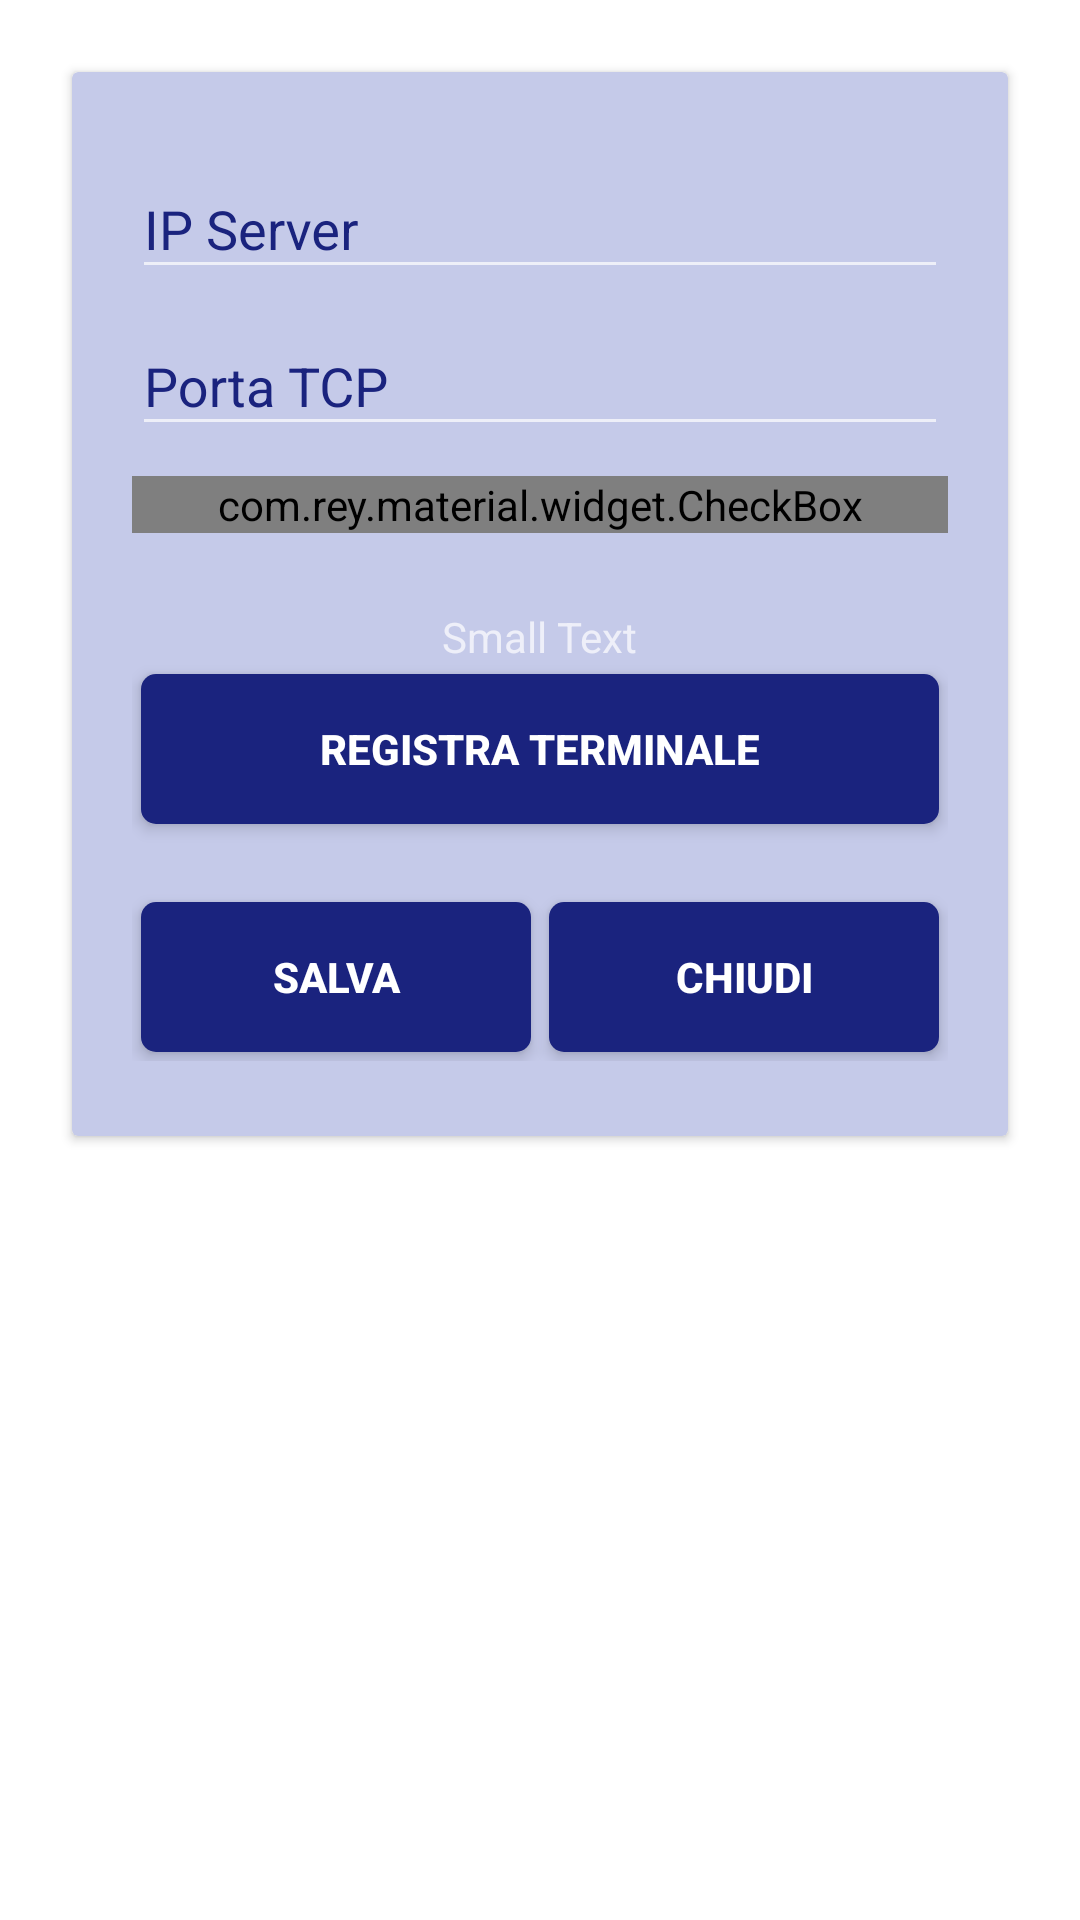

Here is an Android app screen rendered from its layout file. Give the layout XML and the strings, colors and styles it references.
<!-- AndroidManifest.xml: application theme AppTheme -->
<!-- res/layout/activity_configurazioni.xml -->
<?xml version="1.0" encoding="utf-8"?>
<android.support.design.widget.CoordinatorLayout
    xmlns:android="http://schemas.android.com/apk/res/android"
    xmlns:app="http://schemas.android.com/apk/res-auto"
    android:id="@+id/coordinatorlayoutConfigurazioni"
    android:layout_width="match_parent"
    android:layout_height="match_parent"
    android:paddingTop="@dimen/activity_vertical_margin"
    android:paddingRight="@dimen/activity_horizontal_margin"
    android:paddingLeft="@dimen/activity_horizontal_margin"
    android:gravity="center_vertical|center_horizontal"
    android:background="@color/white">

    <android.support.v7.widget.CardView
        xmlns:android="http://schemas.android.com/apk/res/android"
        android:id="@+id/card_view"
        android:layout_width="fill_parent"
        android:layout_height="wrap_content"
        android:layout_marginLeft="8dp"
        android:layout_marginRight="8dp"
        android:layout_marginTop="8dp"
        android:paddingBottom="@dimen/activity_vertical_margin"
        android:layout_alignParentTop="true"
        android:elevation="10dp"
        app:cardBackgroundColor="@color/indingo_100">

    <LinearLayout
        android:layout_width="fill_parent"
        android:layout_height="fill_parent"
        android:orientation="vertical"
        android:paddingTop="20dp"
        android:paddingBottom="25dp"
        android:paddingLeft="20dp"
        android:paddingRight="20dp"
        android:layout_alignParentTop="false"
        android:gravity="center_horizontal">

        <android.support.design.widget.TextInputLayout
            android:id="@+id/input_conf_layout_ip"
            android:layout_width="match_parent"
            android:layout_height="wrap_content"
            android:textColorHint="@color/indingo_900">

            <EditText
                android:id="@+id/input_text_ip"
                android:layout_width="match_parent"
                android:layout_height="wrap_content"
                android:singleLine="true"
                android:hint="@string/configurazioni_ip" />
        </android.support.design.widget.TextInputLayout>

        <android.support.design.widget.TextInputLayout
            android:id="@+id/input_conf_layout_tcp"
            android:layout_width="match_parent"
            android:layout_height="wrap_content"
            android:textColorHint="@color/indingo_900">

            <EditText
                android:id="@+id/input_text_tcp"
                android:layout_width="match_parent"
                android:layout_height="wrap_content"
                android:singleLine="true"
                android:hint="@string/configurazioni_porta" />
        </android.support.design.widget.TextInputLayout>

        <com.rey.material.widget.CheckBox
            style="@style/Material.Drawable.CheckBox"
            android:layout_width="fill_parent"
            android:layout_height="wrap_content"
            android:text="@string/configurazioni_ceckbox"
            android:id="@+id/autoApDateDB"
            android:layout_marginTop="10dp"
            android:layout_gravity="center_horizontal"
            android:layout_marginBottom="25dp"
            android:textAlignment="center"
            app:cbd_tickColor="@color/indingo_900"/>

        <TextView
            android:layout_width="wrap_content"
            android:layout_height="wrap_content"
            android:textAppearance="?android:attr/textAppearanceSmall"
            android:text="Small Text"
            android:id="@+id/idAndroid"
            android:layout_gravity="center_horizontal" />

        <Button
            style="@style/Button"
            android:background="@drawable/round_button"
            android:id="@+id/btn_conf_registra"
            android:layout_width="fill_parent"
            android:layout_height="wrap_content"
            android:text="@string/configurazioni_registra"
            android:textStyle="bold" />

        <LinearLayout
        android:layout_width="fill_parent"
        android:layout_height="wrap_content"
        android:orientation="horizontal"
        android:layout_marginTop="20dp"
        android:gravity="center_vertical">

        <Button
            style="@style/Button"
            android:background="@drawable/round_button"
            android:id="@+id/btn_conf_salva"
            android:layout_weight="1"
            android:layout_width="match_parent"
            android:layout_height="wrap_content"
            android:layout_marginRight="1dp"
            android:text="@string/configurazioni_salva"
            android:textStyle="bold"/>

        <Button
            style="@style/Button"
            android:background="@drawable/round_button"
            android:id="@+id/btn_conf_chiudi"
            android:layout_weight="1"
            android:layout_width="match_parent"
            android:layout_height="wrap_content"
            android:layout_marginLeft="1dp"
            android:text="@string/configurazioni_chiudi"
            android:textStyle="bold"/>

    </LinearLayout>
    </LinearLayout>
    </android.support.v7.widget.CardView>

</android.support.design.widget.CoordinatorLayout>
<!-- resources referenced by this layout -->
<resources>
  <color name="indingo_100">#C5CAE9</color>
  <color name="indingo_900">#1A237E</color>
  <color name="white">#FFFFFF</color>
  <dimen name="activity_horizontal_margin">16dp</dimen>
  <dimen name="activity_vertical_margin">16dp</dimen>
  <!-- drawable round_button (drawable) -->
  <?xml version="1.0" encoding="utf-8"?>
  <shape
      xmlns:android="http://schemas.android.com/apk/res/android"
      android:shape="rectangle"
      android:padding="10dp">
      <solid
          android:color="@color/indingo_900"/>
      <corners
          android:bottomRightRadius="5dp"
          android:bottomLeftRadius="5dp"
          android:topLeftRadius="5dp"
          android:topRightRadius="5dp" />
  </shape>
  <string name="configurazioni_ceckbox">Autosincronizzazione</string>
  <string name="configurazioni_chiudi">Chiudi</string>
  <string name="configurazioni_ip">IP Server</string>
  <string name="configurazioni_porta">Porta TCP</string>
  <string name="configurazioni_registra">Registra Terminale</string>
  <string name="configurazioni_salva">Salva</string>
  <style name="Button">
          <item name="android:textColor">@color/white</item>
          <item name="android:padding">0dp</item>
          <item name="android:textSize">@dimen/text_button</item>
          <item name="android:maxWidth">320dp</item>
          <item name="android:minHeight">50dp</item>
      </style>
  <style name="Material.Drawable.CheckBox">
          <item name="cbd_width">32dp</item>
          <item name="cbd_height">32dp</item>
          <item name="cbd_boxSize">20dp</item>
          <item name="cbd_cornerRadius">2dp</item>
          <item name="cbd_strokeSize">2dp</item>
          <item name="cbd_animDuration">@android:integer/config_mediumAnimTime</item>
      </style>
  <style name="AppTheme" parent="Theme.AppCompat">
          
          <item name="colorPrimary">@color/colorPrimaryDark</item>
          <item name="colorPrimaryDark">@color/colorPrimaryDark</item>
          <item name="colorAccent">@color/colorAccent</item>
          <item name="colorButtonNormal">@color/colorPrimary</item>
          <item name="android:colorBackground">@color/white</item>
      </style>
  <dimen name="text_button">22sp</dimen>
  <color name="colorPrimaryDark">@color/indingo_700</color>
  <color name="colorAccent">@color/pink_A200</color>
  <color name="colorPrimary">@color/indingo_500</color>
  <color name="indingo_700">#303F9F</color>
  <color name="pink_A200">#FF4081</color>
  <color name="indingo_500">#3F51B5</color>
</resources>
